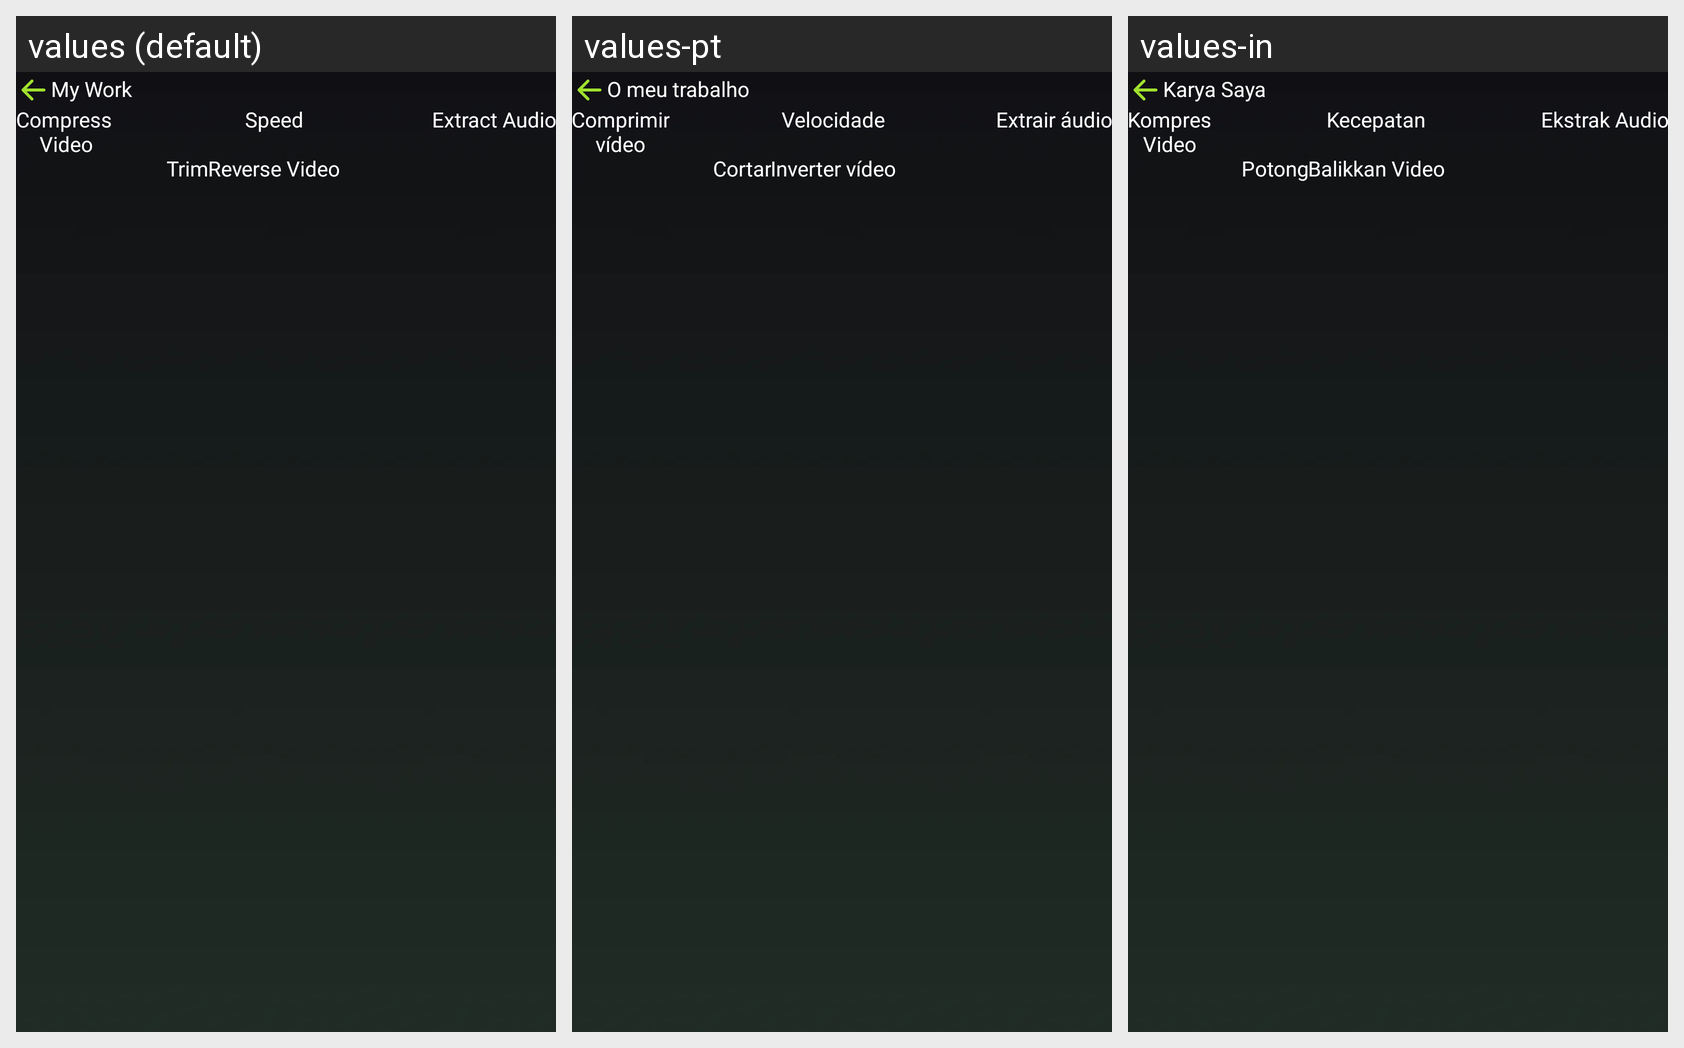

Strings drawn on this Android screen and how each of the app's shown locales translates them:
Android screen res/layout/activity_tools.xml rendered under 3 locales, left to right: values (default), values-pt, values-in. Device: Nexus 5 (rendered at 1080×1920; each locale shown at half size, 540×960, under a caption strip naming it); theme Theme.EditPhotoVideo.
Other locales in the repository, not shown: values-de, values-es, values-fr, values-hi, values-ja, values-vi.
Strings drawn on this screen, with the default value and each locale's value (text and hints the layout hard-codes, and strings that could not be matched under every locale, appear in the picture but are not listed):

my_work
  values: My Work
  values-pt: O meu trabalho
  values-in: Karya Saya

compress_video
  values: Compress 
      Video
  values-pt: Comprimir
      vídeo
  values-in: Kompres
      Video

speed
  values: Speed
  values-pt: Velocidade
  values-in: Kecepatan

extract_audio
  values: Extract Audio
  values-pt: Extrair áudio
  values-in: Ekstrak Audio

trim
  values: Trim
  values-pt: Cortar
  values-in: Potong

reverse_video
  values: Reverse Video
  values-pt: Inverter vídeo
  values-in: Balikkan Video
